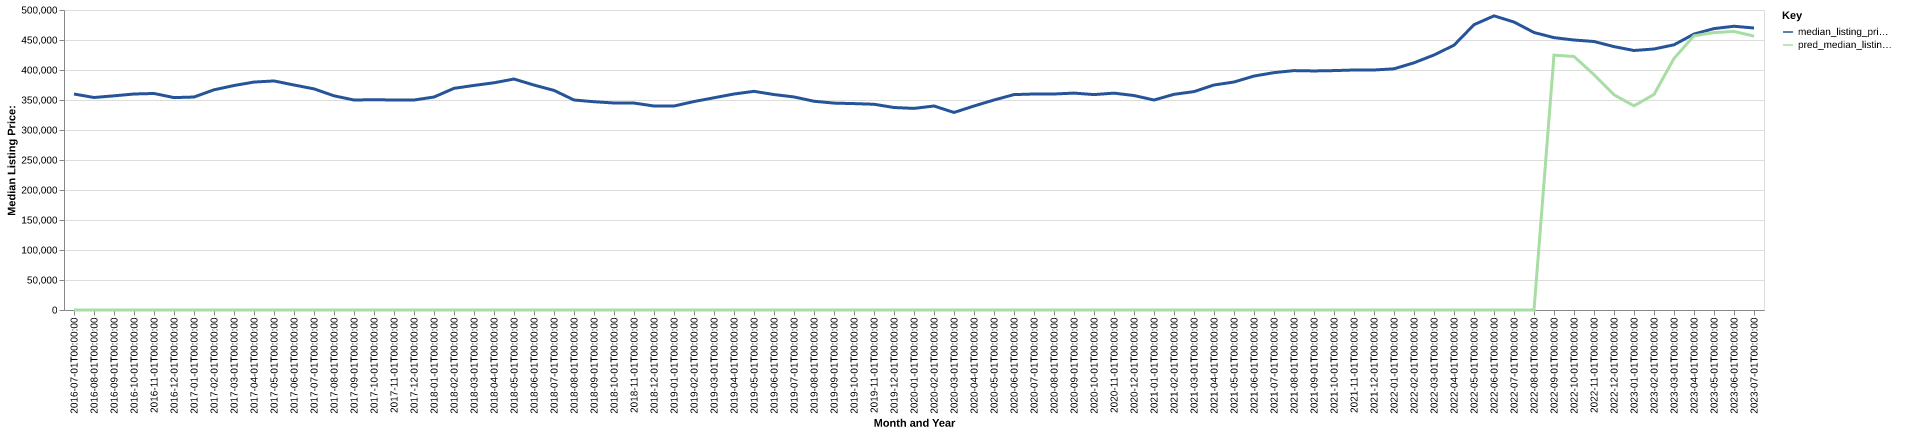

Data behind this chart, as committed beside it:
date, time_idx, median_listing_price, thirty_year_interest_rate_five, month, county_name, active_listing_count, median_days_on_market, pred_median_listing_price, month_year
2016-07-01, 0, 359990, 3.72, 7, Dallas-Fort Worth-Arlington, TX, 15741, 43.0, 0, Jul-2016
2016-08-01, 1, 354153, 3.73, 8, Dallas-Fort Worth-Arlington, TX, 16496, 43.0, 0, Aug-2016
2016-09-01, 2, 356973, 3.66, 9, Dallas-Fort Worth-Arlington, TX, 16133, 48.0, 0, Sep-2016
2016-10-01, 3, 359999, 3.64, 10, Dallas-Fort Worth-Arlington, TX, 16072, 50.0, 0, Oct-2016
2016-11-01, 4, 360866, 3.66, 11, Dallas-Fort Worth-Arlington, TX, 15513, 53.0, 0, Nov-2016
2016-12-01, 5, 354000, 3.48, 12, Dallas-Fort Worth-Arlington, TX, 13889, 61.0, 0, Dec-2016
2017-01-01, 6, 354950, 3.45, 1, Dallas-Fort Worth-Arlington, TX, 12999, 64.0, 0, Jan-2017
2017-02-01, 7, 367000, 3.5, 2, Dallas-Fort Worth-Arlington, TX, 13184, 46.0, 0, Feb-2017
2017-03-01, 8, 374136, 3.52, 3, Dallas-Fort Worth-Arlington, TX, 13569, 41.0, 0, Mar-2017
2017-04-01, 9, 379900, 4.03, 4, Dallas-Fort Worth-Arlington, TX, 14084, 40.0, 0, Apr-2017
2017-05-01, 10, 381750, 4.32, 5, Dallas-Fort Worth-Arlington, TX, 15621, 40.0, 0, May-2017
2017-06-01, 11, 375000, 4.2, 6, Dallas-Fort Worth-Arlington, TX, 16887, 40.0, 0, Jun-2017
2017-07-01, 12, 368541, 4.19, 7, Dallas-Fort Worth-Arlington, TX, 18286, 43.0, 0, Jul-2017
2017-08-01, 13, 357000, 4.3, 8, Dallas-Fort Worth-Arlington, TX, 19158, 44.0, 0, Aug-2017
2017-09-01, 14, 350000, 4.1, 9, Dallas-Fort Worth-Arlington, TX, 18939, 49.0, 0, Sep-2017
2017-10-01, 15, 350473, 4.05, 10, Dallas-Fort Worth-Arlington, TX, 18714, 52.0, 0, Oct-2017
2017-11-01, 16, 350000, 3.94, 11, Dallas-Fort Worth-Arlington, TX, 18115, 54.0, 0, Nov-2017
2017-12-01, 17, 349990, 4.03, 12, Dallas-Fort Worth-Arlington, TX, 15725, 60.0, 0, Dec-2017
2018-01-01, 18, 354950, 3.93, 1, Dallas-Fort Worth-Arlington, TX, 14317, 64.0, 0, Jan-2018
2018-02-01, 19, 369450, 3.83, 2, Dallas-Fort Worth-Arlington, TX, 14306, 49.0, 0, Feb-2018
2018-03-01, 20, 374279, 3.94, 3, Dallas-Fort Worth-Arlington, TX, 15283, 43.0, 0, Mar-2018
2018-04-01, 21, 378710, 3.95, 4, Dallas-Fort Worth-Arlington, TX, 16642, 39.0, 0, Apr-2018
2018-05-01, 22, 384950, 3.99, 5, Dallas-Fort Worth-Arlington, TX, 18234, 37.0, 0, May-2018
2018-06-01, 23, 374900, 4.15, 6, Dallas-Fort Worth-Arlington, TX, 20162, 39.0, 0, Jun-2018
2018-07-01, 24, 366000, 4.4, 7, Dallas-Fort Worth-Arlington, TX, 22057, 40.0, 0, Jul-2018
2018-08-01, 25, 350000, 4.46, 8, Dallas-Fort Worth-Arlington, TX, 22552, 47.0, 0, Aug-2018
2018-09-01, 26, 347124, 4.58, 9, Dallas-Fort Worth-Arlington, TX, 22653, 52.0, 0, Sep-2018
2018-10-01, 27, 345000, 4.66, 10, Dallas-Fort Worth-Arlington, TX, 22820, 56.0, 0, Oct-2018
2018-11-01, 28, 344900, 4.62, 11, Dallas-Fort Worth-Arlington, TX, 22380, 59.0, 0, Nov-2018
2018-12-01, 29, 339990, 4.54, 12, Dallas-Fort Worth-Arlington, TX, 20551, 65.0, 0, Dec-2018
2019-01-01, 30, 339945, 4.6, 1, Dallas-Fort Worth-Arlington, TX, 19006, 67.0, 0, Jan-2019
2019-02-01, 31, 347450, 4.72, 2, Dallas-Fort Worth-Arlington, TX, 19532, 57.0, 0, Feb-2019
2019-03-01, 32, 353714, 4.9, 3, Dallas-Fort Worth-Arlington, TX, 20208, 46.0, 0, Mar-2019
2019-04-01, 33, 360000, 4.94, 4, Dallas-Fort Worth-Arlington, TX, 21056, 44.0, 0, Apr-2019
2019-05-01, 34, 364440, 4.75, 5, Dallas-Fort Worth-Arlington, TX, 22298, 44.0, 0, May-2019
2019-06-01, 35, 359085, 4.51, 6, Dallas-Fort Worth-Arlington, TX, 23926, 47.0, 0, Jun-2019
2019-07-01, 36, 355098, 4.41, 7, Dallas-Fort Worth-Arlington, TX, 24747, 49.0, 0, Jul-2019
2019-08-01, 37, 347924, 4.41, 8, Dallas-Fort Worth-Arlington, TX, 24720, 51.0, 0, Aug-2019
2019-09-01, 38, 344825, 4.2, 9, Dallas-Fort Worth-Arlington, TX, 24331, 53.0, 0, Sep-2019
2019-10-01, 39, 344002, 4.14, 10, Dallas-Fort Worth-Arlington, TX, 23820, 54.0, 0, Oct-2019
2019-11-01, 40, 342900, 3.84, 11, Dallas-Fort Worth-Arlington, TX, 22157, 58.0, 0, Nov-2019
2019-12-01, 41, 337495, 3.81, 12, Dallas-Fort Worth-Arlington, TX, 19639, 65.0, 0, Dec-2019
2020-01-01, 42, 336000, 3.75, 1, Dallas-Fort Worth-Arlington, TX, 17957, 66.0, 0, Jan-2020
2020-02-01, 43, 340000, 3.73, 2, Dallas-Fort Worth-Arlington, TX, 17651, 50.0, 0, Feb-2020
2020-03-01, 44, 329221, 3.78, 3, Dallas-Fort Worth-Arlington, TX, 19676, 43.0, 0, Mar-2020
2020-04-01, 45, 339996, 3.75, 4, Dallas-Fort Worth-Arlington, TX, 18627, 49.0, 0, Apr-2020
2020-05-01, 46, 350000, 3.74, 5, Dallas-Fort Worth-Arlington, TX, 18812, 52.0, 0, May-2020
2020-06-01, 47, 359000, 3.72, 6, Dallas-Fort Worth-Arlington, TX, 16987, 46.0, 0, Jun-2020
2020-07-01, 48, 360000, 3.49, 7, Dallas-Fort Worth-Arlington, TX, 15874, 45.0, 0, Jul-2020
2020-08-01, 49, 360000, 3.65, 8, Dallas-Fort Worth-Arlington, TX, 14754, 44.0, 0, Aug-2020
2020-09-01, 50, 361500, 3.33, 9, Dallas-Fort Worth-Arlington, TX, 13612, 45.0, 0, Sep-2020
2020-10-01, 51, 359000, 3.28, 10, Dallas-Fort Worth-Arlington, TX, 12753, 46.0, 0, Oct-2020
2020-11-01, 52, 361450, 3.21, 11, Dallas-Fort Worth-Arlington, TX, 11200, 48.0, 0, Nov-2020
2020-12-01, 53, 357430, 3.07, 12, Dallas-Fort Worth-Arlington, TX, 9439, 52.0, 0, Dec-2020
2021-01-01, 54, 350000, 2.99, 1, Dallas-Fort Worth-Arlington, TX, 8099, 49.0, 0, Jan-2021
2021-02-01, 55, 359450, 2.93, 2, Dallas-Fort Worth-Arlington, TX, 6251, 39.0, 0, Feb-2021
2021-03-01, 56, 363998, 2.88, 3, Dallas-Fort Worth-Arlington, TX, 5854, 38.0, 0, Mar-2021
2021-04-01, 57, 375000, 2.84, 4, Dallas-Fort Worth-Arlington, TX, 5720, 30.0, 0, Apr-2021
2021-05-01, 58, 380000, 2.71, 5, Dallas-Fort Worth-Arlington, TX, 6042, 29.0, 0, May-2021
2021-06-01, 59, 389900, 2.79, 6, Dallas-Fort Worth-Arlington, TX, 6976, 28.0, 0, Jun-2021
... 25 more rows
